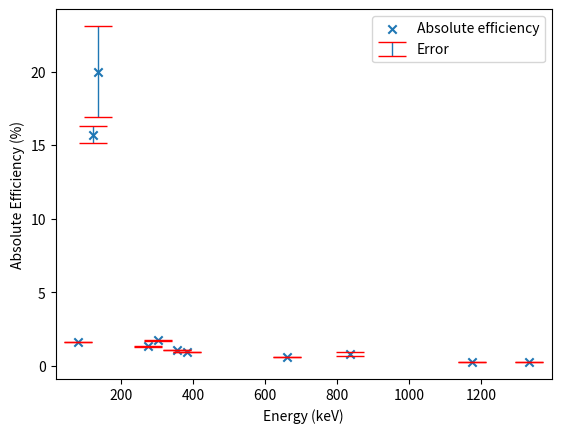

Write Python code to recreate this figure.
import numpy as np
import matplotlib.pyplot as plt
import scipy.signal as sig

def get_spec(path, crop=None):
     with open(path, 'r', encoding="unicode_escape") as file:
        lines = file.read().splitlines()
        time_s = np.nan
        dat_start = 0
        dat_end = 0
        for i in range(len(lines)):
            line = lines[i]
            if "LIVE_TIME" in line:
                time_s = float(lines[i].split(" ")[-1])
                # print(f"Time: {time_s}s")
            elif "<<DATA>>" in line:
                dat_start = i+1
            elif "<<END>>" in line:
                dat_end = i
        spec_c = np.array([float(l.replace(" ","")) for l in lines[dat_start:dat_end]])
        if not crop is None:
            spec_c = spec_c[:crop]
        return spec_c, time_s
        

def get_spec_cps(path, crop=None):
    spec_c, time_s = get_spec(path, crop=crop)
    return spec_c / time_s


def make_maestro_file(path):
    spec_c, time_s = get_spec(path)
    length = len(spec_c)
    header = f"""$SPEC_ID:
No sample description was entered.
$SPEC_REM:
DET# 1
DETDESC# TL-101B-03 digiBASE-RH SN 16039579
AP# Maestro Version 7.01
$DATE_MEA:
03/06/2026 13:19:43
$MEAS_TIM:
{int(time_s)} 000
$DATA:
"""
    footer = """
$ROI:
$PRESETS:
Real Time
300
0
$ENER_FIT:
0.000000 0.000000
$MCA_CAL:
3
0.000000E+000 0.000000E+000 0.000000E+000 
$SHAPE_CAL:
3
0.000000E+000 0.000000E+000 0.000000E+000"""
    entries = [str(c) for c in spec_c]
    entries[0] = f"{entries[0]}\t{length-1}"
    string = header + "\n".join(entries) + footer
    with open(f"{path}.Spe", "w") as out:
        out.write(string)


def vbar(x, label, c=None, style="dashed"):
    [ymin, ymax] = plt.ylim()
    plt.vlines(x, ymin, ymax, label=label, colors=c, linestyles=style)
    plt.ylim(ymin, ymax)

target_labels = {
    "137Cs":"cesium-137",
    "57Co":"cobalt-57",
    "133Ba":"barium-133",
    "54Mn":"manganese-54",
    "60Co":"cobalt-60",
    "EuUnknown":"europium-152",
    "Background":"background"
}

# Expected E (keV): Centroid, FWHM, Net count rate, error : bf (energy), br (mode)
id_peaks = {
    "137Cs":[
        "662:1005.71,11.77,93502,476:85.1,100",
    ],
    "60Co":[
        "1173:1783.94,20.57,21207,412:99.85,100",
        "1332:2026.79,24.59,19193,245:99.9826,100"
    ],
    "54Mn":[
        "835:1274.12,4.98,186,28:99.976,100"
    ],
    "133Ba":[
        "81:120.35,3.87,68831,472:32.9,100", # Should we add the 2.65% from the 79.6keV peak i wonder
        "276:417.6,6.94,12052,308:7.16,100",
        "302:457.92,7.11,40740,522:18.34,100",
        "356:539.11,7.71,85055,412:62.05,100",
        "384:581.68,8.18,10686,174:8.94,100",
    ],
    "57Co":[
        "136:195.76,1.21,175,27:10.68,100",
        "122:182.01,4.97,1102,41:85.60,100"
    ],
    "EuUnknown":[
        "1408:2143.64,26.3,17031,384:20.87,72.08" # Positron
    ]
}

BASE_TIME_S = 600 # 1 microcurie samples were taken for 10 minutes
DPY = 365.25
half_lives_y = {
    "137Cs":30.08,
    "60Co":1925.28/DPY,
    "54Mn":312.2/DPY,
    "133Ba":10.551,
    "57Co":271.74/DPY,
    "EuUnknown":13.517,
}

# 3129 for Sep, 3099 for Oct
e_sep = 3129
e_oct = 3099
elapsed_d = {
    "137Cs":e_sep,
    "60Co":e_sep,
    "54Mn":e_oct,
    "133Ba":e_sep,
    "57Co":e_oct,
    "EuUnknown":13.517,
}
calpeaks = [ #Must be 1st in list
    "137Cs",
    "60Co"
    # id_peaks["137Cs"][0],
    # id_peaks["60Co"][0]
]

known_isos = ["137Cs", "60Co", "54Mn", "133Ba", "57Co"]

MICROCURIE = 3.7e4
BASE_ACTIVITY = MICROCURIE
def abs_eff(iso, E_int):
    """
    Returns E, e_abs, uncertainty of e_abs
    """
    peak_infos = id_peaks[iso]
    peak = None
    for p in peak_infos:
        info_sets = p.split(":")
        E = int(info_sets[0])
        if not E == E_int:
            continue

        hl_y = half_lives_y[iso]
        lamb_y = np.log(2) / hl_y
        elapsed_y = elapsed_d[iso] / DPY

        branch_info = info_sets[2].split(",")

        spec_info = info_sets[1].split(",")

        A = BASE_ACTIVITY * np.exp(-lamb_y*elapsed_y)
        T = BASE_TIME_S
        BF = float(branch_info[1]) / 100
        BR = float(branch_info[0]) / 100 #pretty sure the TBR is tabulated as just branching ratio
        TB = BR 

        S = A*T*TB

        N = float(spec_info[2])
        N_err = float(spec_info[3])
        print(f"___________________________________________________")
        print(f"{iso} @ {E} keV:")
        print(f"A = {BASE_ACTIVITY} * exp(-{lamb_y:.5f} * {elapsed_y:.3f})")
        print(f"S = {A:.3f} * {T} * ({TB:.3f})")
        print(f"S = {S:.3f} vs observed N={N:.3f}+-{N_err:.3f}")

        eff = N / S
        err = N_err / S
        return E, eff, err
        
    print(f"Unable to find peak info for {iso} {E_int}keV")
    return None, None, None

print(f"S = A * T * (BF * BR)")
E_list = []
aeff_list = []
aerr_list = []
for iso in known_isos:
    peaks = id_peaks[iso]
    for peak in peaks:
        E = int(peak.split(":")[0])
        E, eff, err = abs_eff(iso, E)
        print(f"Efficiency at {E} keV: {eff:.5f} +- {err:.5f}")
        E_list.append(E)
        aeff_list.append(eff)
        aerr_list.append(err)
E_list = np.array(E_list)
aeff_list = np.array(aeff_list)*100
aerr_list = np.array(aerr_list)*100
plt.scatter(E_list, aeff_list, label="Absolute efficiency", marker="x")
# l0, = plt.plot(0, 0, marker='o', color='b')
(_, caps, _) = plt.errorbar(E_list, aeff_list, yerr=aerr_list, label="Error", capsize=10, elinewidth=1, fmt="none")
for cap in caps:
    cap.set_color('red')
    cap.set_markeredgewidth(1)
plt.ylabel("Absolute Efficiency (%)")
plt.xlabel("Energy (keV)")
plt.legend()
plt.show()
quit()

cy = [float(id_peaks[peak][0].split(":")[0]) for peak in calpeaks]
cx = [float(id_peaks[peak][0].split(":")[1].split(",")[0]) for peak in calpeaks]
m = (cy[1]-cy[0]) / (cx[1]-cx[0])
b = cy[0]-(cx[0]*m)

im = (cx[1] - cx[0]) / (cy[1]-cy[0])
ib = cx[0] - (cy[0]*im)
print(f"Calibration: {m:.5f} x + {b:.5f}")

for target in id_peaks:
    for peak in id_peaks[target]:
        energy = float(peak.split(":")[0])
        bin = im*energy + ib
        print(f"For E = {energy:.5f}keV expect bin {bin:.5f}")


target_specs = {}
target_times = {}
for t in target_labels:
    path = f"dat/{t}.mca"
    spec_c, time_s = get_spec(path)
    target_times[t] = time_s
    target_specs[t] = spec_c / time_s
    # make_maestro_file(path)

# ehhhhhhhhh i'll do the plotting n stuff tomorrow

spec_bins = np.array(range(8192))

test = "137Cs"
# make_maestro_file(f"dat/{test}.mca")

test_spec = target_specs[test]
min_height = 0.02
min_width = 20 #bins
peaks = sig.find_peaks(test_spec, height=min_height, width=min_width)
print(peaks)
plt.plot(spec_bins, target_specs[test], label=target_labels[test])
plt.xlabel("Energy (keV)")
plt.ylabel("Intensity (counts per second)")
plt.legend()
plt.show()

DIST = 45 #mm
DIST_S = 1 #also mm, uncertainty
